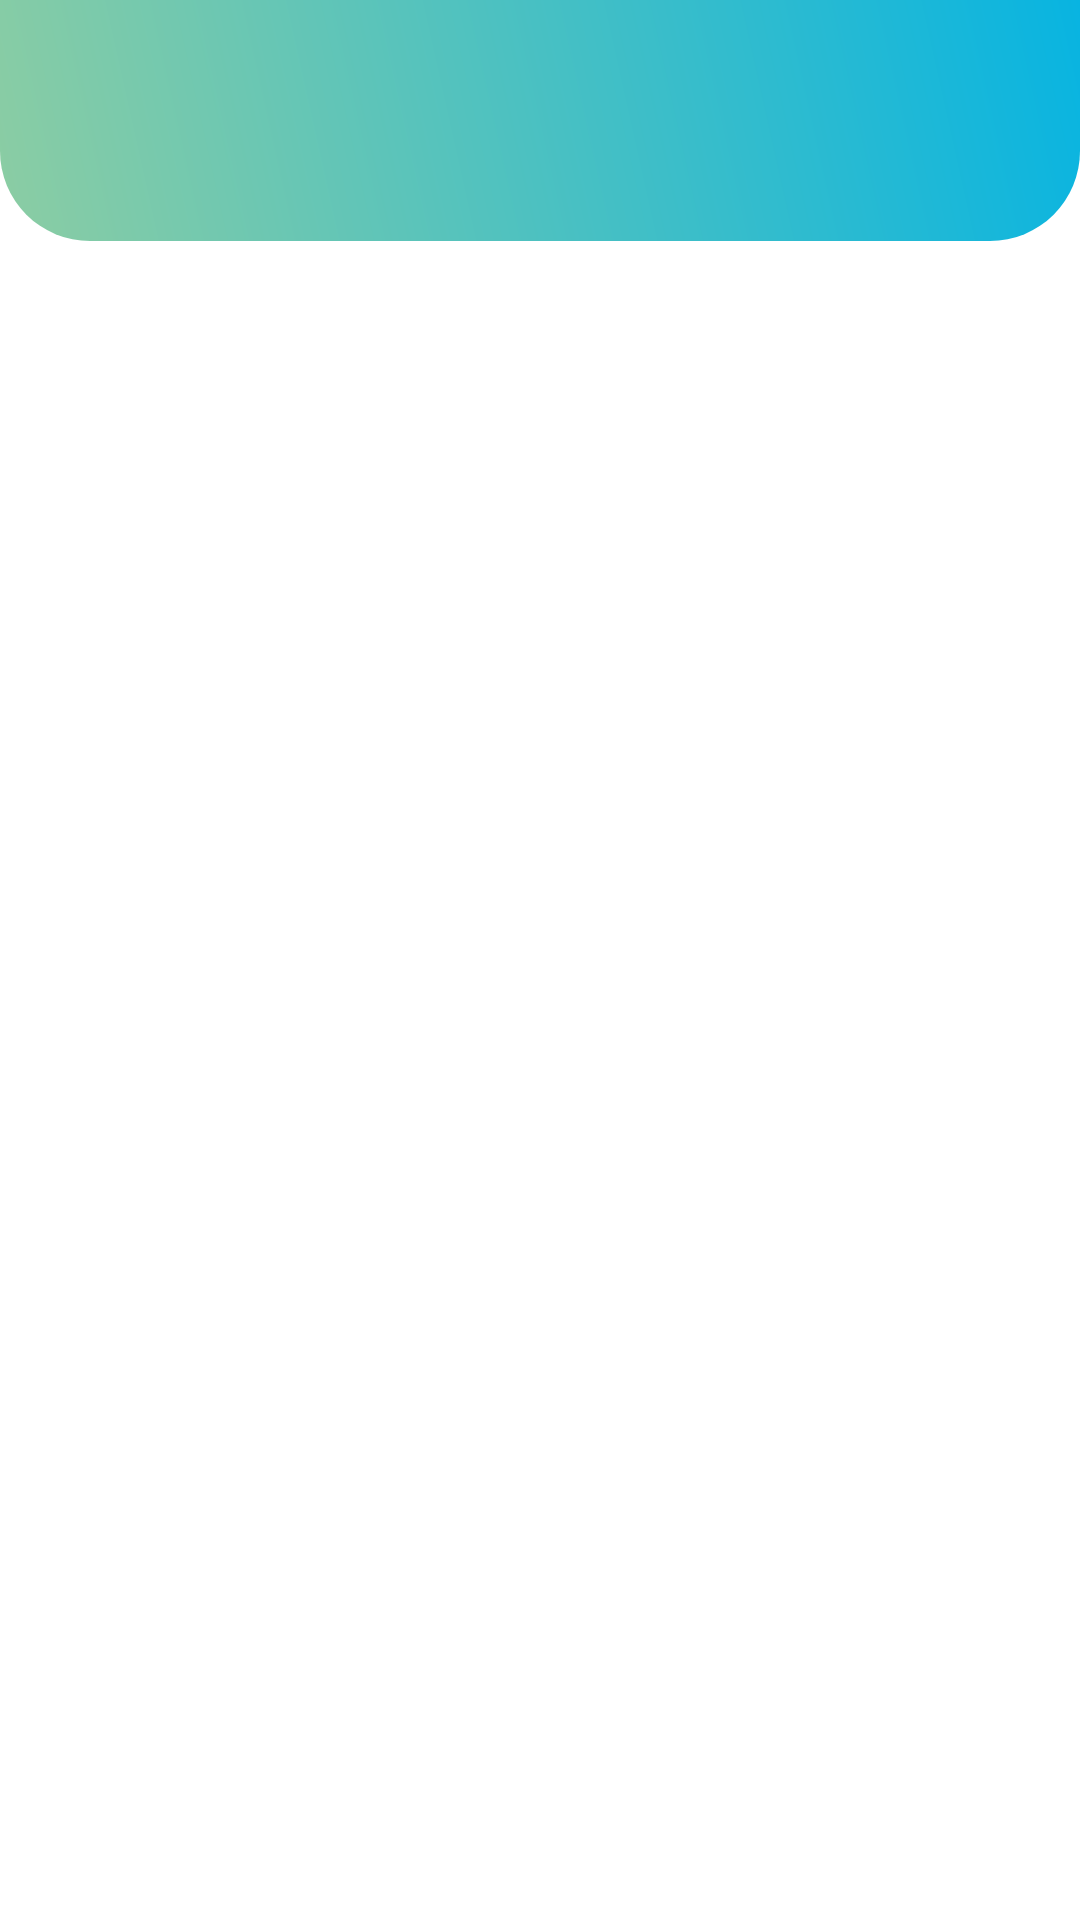

Write the Android layout XML for this screen, with the resource values it uses.
<!-- AndroidManifest.xml: application theme Theme.Fragments -->
<!-- res/layout/fragment_favorite.xml -->
<?xml version="1.0" encoding="utf-8"?>
<FrameLayout xmlns:android="http://schemas.android.com/apk/res/android"
    xmlns:app="http://schemas.android.com/apk/res-auto"
    xmlns:tools="http://schemas.android.com/tools"
    android:layout_width="match_parent"
    android:layout_height="match_parent"
    tools:context=".SearchFragment">



    <androidx.constraintlayout.widget.ConstraintLayout
        android:layout_width="match_parent"
        android:layout_height="match_parent">

        <androidx.constraintlayout.widget.ConstraintLayout
            android:id="@+id/constraintLayout"
            android:layout_width="match_parent"
            android:layout_height="wrap_content"
            android:background="@drawable/gradient_layout"
            app:layout_constraintEnd_toEndOf="parent"
            app:layout_constraintHorizontal_bias="0.0"
            app:layout_constraintStart_toStartOf="parent"
            app:layout_constraintTop_toTopOf="parent">

            <androidx.constraintlayout.widget.ConstraintLayout
                android:layout_width="300dp"
                android:layout_height="wrap_content"
                android:layout_marginTop="24dp"
                android:layout_marginBottom="24dp"
                app:layout_constraintBottom_toBottomOf="parent"
                app:layout_constraintEnd_toEndOf="parent"
                app:layout_constraintStart_toStartOf="parent"
                app:layout_constraintTop_toTopOf="parent">

                <TextView
                    android:id="@+id/sectionTitle"
                    android:layout_width="wrap_content"
                    android:layout_height="wrap_content"
                    android:fontFamily="sans-serif-black"
                    android:textColor="#FFFFFF"
                    android:textSize="24sp"
                    app:layout_constraintStart_toStartOf="parent"
                    app:layout_constraintTop_toTopOf="parent" />
            </androidx.constraintlayout.widget.ConstraintLayout>

        </androidx.constraintlayout.widget.ConstraintLayout>

        <androidx.recyclerview.widget.RecyclerView
            android:id="@+id/recyclerFav"
            android:layout_width="match_parent"
            android:layout_height="0dp"
            android:layout_marginStart="16dp"
            android:layout_marginTop="16dp"
            android:layout_marginEnd="16dp"
            android:layout_marginBottom="16dp"
            app:layout_constraintBottom_toBottomOf="parent"
            app:layout_constraintEnd_toEndOf="parent"
            app:layout_constraintHorizontal_bias="0.0"
            app:layout_constraintStart_toStartOf="parent"
            app:layout_constraintTop_toBottomOf="@+id/constraintLayout" >

        </androidx.recyclerview.widget.RecyclerView>

    </androidx.constraintlayout.widget.ConstraintLayout>

</FrameLayout>
<!-- resources referenced by this layout -->
<resources>
  <!-- drawable gradient_layout (drawable) -->
  <?xml version="1.0" encoding="utf-8"?>
  <shape xmlns:android="http://schemas.android.com/apk/res/android"
  android:shape="rectangle">
      <corners android:bottomRightRadius="30dp" android:bottomLeftRadius="30dp"
          android:topLeftRadius="0dp" android:topRightRadius="0dp"/>
  
      <gradient
      android:startColor="#8ccda3"
      android:endColor="#08b4e1"
      android:angle="45"/>
  </shape>
  <style name="Theme.Fragments" parent="Theme.MaterialComponents.DayNight.NoActionBar">
          
          <item name="colorPrimary">@color/colorPrimary</item>
          <item name="colorPrimaryVariant">@color/colorPrimary</item>
          <item name="colorOnPrimary">@color/white</item>
          
          <item name="colorSecondary">@color/colorSecondary</item>
          <item name="colorSecondaryVariant">@color/colorSecondary</item>
          <item name="colorOnSecondary">@color/black</item>
          
          <item name="android:statusBarColor" tools:targetApi="l">?attr/colorPrimaryVariant</item>
          
      </style>
  <color name="colorPrimary">#8ccda3</color>
  <color name="white">#FFFFFFFF</color>
  <color name="colorSecondary">#08b4e1</color>
  <color name="black">#FF000000</color>
</resources>
